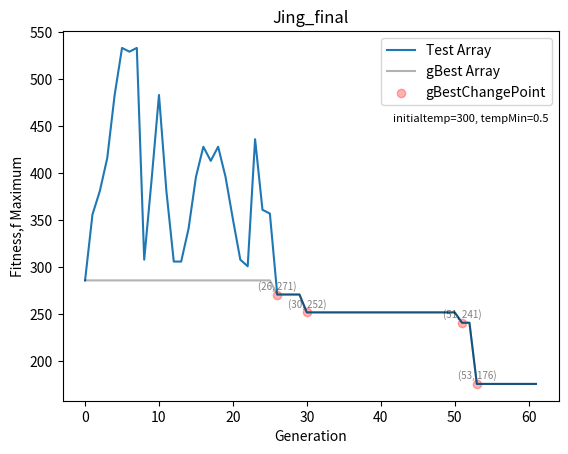

Write the Python code that produced this figure.
### 0521 把圖畫出來，但是低溫要是0.5 整體趨勢看起來才是對的 ##
import random
import math
import numpy as np
import matplotlib.pyplot as plt
distanceMatrix = np.array([[0, 60, 80, 90, 45, 20],
                           [60, 0, 30, 60, 90, 80],
                           [80, 30, 0, 15, 60, 90],
                           [90, 60, 15, 0, 40, 70],
                           [45, 90, 60, 40, 0, 25],
                           [20, 80, 90, 70, 25, 0]])

gasMatrix = np.array([[5, 70, 80],
                      [50, 30, 25],
                      [80, 95, 95],
                      [15, 20, 5],
                      [36, 89, 15],
                      [11, 22, 33]])


### 創建解Class
class TestSolution():
    def __init__(self, array, printArray):
        self.array = array.copy()
        self.printArray = printArray.copy()
        self.fitness = fitnessFunction(distanceMatrix, self.array, self.printArray)


## 創建溫度Class
class Temperature():
    def __init__(self, initialtemp, tempMin):  # 創建溫度的時候，要丟入原始溫度 & 終止計算的最小溫度
        self.initialtemp = initialtemp
        self.temp = initialtemp  # 溫度會 == 初始溫度
        self.tempMin = tempMin


## 設定降溫method
def SlowCooling(temperature, iterationNum):  # 降溫方法
    FireReductionRadio = 0.9  # 溫度下降的比例
    temperature.temp = temperature.initialtemp * (FireReductionRadio ** iterationNum)
    return temperature


## 設定 如何找到gas station method
def findGasStation(current_city, next_city, gasMatrix):
    distance = 0
    current_city_to_min_gas = np.min(gasMatrix[current_city])
    min_gas_index = np.argmin(gasMatrix[current_city])
    gas_Station_num = min_gas_index + 1
    gas_to_next_city = gasMatrix[next_city][min_gas_index]
    distance += current_city_to_min_gas
    distance += gas_to_next_city
    return distance, gas_Station_num , gas_to_next_city


## 計算fitness method
def fitnessFunction(distanceMatrix, solutionArray, printArray):  # 計算fitness的method
    total_distance = 0
    fillUp_distance = 0
    waylist = [x - 1 for x in solutionArray]
    for i in range(len(waylist)):
        current_city = waylist[i]
        if i == len(waylist) - 1:  # 若跑到最後一個點了
            break
        next_city = waylist[i + 1]
        if fillUp_distance >= 20:  # 先判斷前一個distance是不是超過 gas distance
            gas_distance, gasStationNum, gas_to_next_city = findGasStation(current_city, next_city, gasMatrix)
            total_distance += gas_distance
            fillUp_distance = 0
            printArray.insert(i + 1, f"gas station_{gasStationNum}")
            continue
        total_distance += distanceMatrix[current_city][next_city]
        fillUp_distance += distanceMatrix[current_city][next_city]
    return total_distance


## 找到新的解
def getNewArray(distanceMatrix):  # 找到一個新的解
    distanceMatrixRowNum = distanceMatrix.shape[0]
    array = []
    for i in range(distanceMatrixRowNum):  # 若這個matrix是3*3 num==3, range(3)= [0,1,2]
        array.append(i)  # [0,1,2]依序插入到array內
    array = array[1:]  # 把第一個值，也就是0刪掉 #因為我們的頭尾規定都是 0，所以先把第一位數拿掉
    random.shuffle(array)  # 打亂這個array #打亂這裡面的排列
    array.insert(0, 0)  # 在第0位，插入數字 0
    array.append(0)  # 在最後一位插入數字 0
    array = [x + 1 for x in array]  # 把array中的值都加一 if array=[0,1,2] ---> 變成 [1,2,3]
    return array


## 找到隔壁的解
def getNeighborArray(array):
    newArray = array.copy()
    newArray = [x - 1 for x in newArray]  # 把這個array的值都-1
    newArray = newArray[1:]  # 刪掉第一位的0
    newArray = newArray[:-1]  # 刪掉最後一位的0
    pos1 = random.randint(0, len(newArray) - 1)  # 隨機取一位
    pos2 = random.randint(0, len(newArray) - 1)  # 隨機取一位
    if pos1 == pos2:  # 若這麼碰巧的pos1 == pos2 ((會變成新的newArray沒有更新))，所以重新執行這個method
        return getNeighborArray(array)  # 重新執行

    newArray[pos1], newArray[pos2] = newArray[pos2], newArray[pos1]  # 把這兩個位置交換
    newArray.insert(0, 0)  # 在第一位插入0
    newArray.append(0)  # 最後一位插入0
    newArray = [x + 1 for x in newArray]  # 最後把這個array的值都+1
    newPrintArray = newArray.copy()
    return TestSolution(newArray, newPrintArray)


######## ## 創建 退火演算法的 method

def SimulatedAnnealing(distanceMatrix, temperature):  # 要把 workMatrix & 溫度丟進去
    iterationNum = 0  # 從第0代開始
    testArrayList = []
    gBestList = []  # 有更好的gBest時，就存進來
    gBestChangeIndexList = []  # 這是索引gBest更動時的位置 ((後續可以丟到陣列中拿到fitness值

    #### 初代解 ####
    initArray = getNewArray(distanceMatrix)
    initPrintArray = initArray.copy()
    # print(initArray)
    testArray = TestSolution(initArray, initPrintArray)
    print(f"initArray= {initArray}, initPrintArray= {initPrintArray}")
    print(f"第{iterationNum}代，array= {testArray.array},PrintArray= {testArray.printArray}, fitness= {testArray.fitness}, temperature= {temperature.temp:.2f} ")
    gBestArray = testArray  # 同時創造一個新的gBestArray來記錄

    testArrayList.append(testArray)
    gBestList.append(gBestArray)
    #### 執行後續演算 ####
    while temperature.temp > temperature.tempMin:  ##在溫度沒有低到"低溫標準"，都繼續執行計算
        iterationNum += 1
        tmpTestArray = getNeighborArray(testArray.array)  ##創建一個tmpTestArray ((從獲得鄰近解method創建

        ### 第一個情況，新的解比舊的解好 ### ((要找到比較小的答案))
        if tmpTestArray.fitness < testArray.fitness:
            testArray = tmpTestArray  # 讓tmp取代test

            temperature = SlowCooling(temperature, iterationNum)  # 每個iteration就降溫一次
            print(f"第{iterationNum}代，array= {testArray.array},PrintArray= {testArray.printArray}, fitness= {testArray.fitness}, temperature= {temperature.temp:.2f} ")
            ### 若tmpTest > gBest 就要把索引值存到 gBestChangeIndexList
            if tmpTestArray.fitness < gBestArray.fitness:
                gBestArray = tmpTestArray
                gBestChangeIndexList.append(iterationNum)  # 紀錄哪一個iteration有變得更好

        ### 第二個情況，新的解沒有比舊的解好 # 就要計算 delta & movePossibility & 隨機生成 r
        elif tmpTestArray.fitness > testArray.fitness:  # (找最小值，所以比較大的就是比較不好的)
            r = np.random.rand()  # 隨機創造0~1之間的數
            delta = tmpTestArray.fitness - testArray.fitness  # 參照公式
            # print(f"r= {r}, delta= {delta}")
            movePossibility = math.exp(-delta / temperature.temp)  # 參照公式
            # print(f"r= {r}, delta= {delta}, movePossibility= {movePossibility}")
            ## 若 r < movePossibility
            if r < movePossibility: # 若隨機變數r < 移動機率 movePossibility
                testArray = tmpTestArray # 就move粒子，讓新的取代舊的
                temperature = SlowCooling(temperature, iterationNum)  # 每個iteration就降溫一次
                print(f"第{iterationNum}代，array= {testArray.array},PrintArray= {testArray.printArray}, fitness= {testArray.fitness}, temperature= {temperature.temp:.2f} ")

                ### 若tmpTest > gBest 就要把索引值存到 gBestChangeIndexList
                if tmpTestArray.fitness < gBestArray.fitness:
                    gBestArray = tmpTestArray
                    gBestChangeIndexList.append(iterationNum)  # 紀錄哪一個iteration有變得更好
            ## 若 r > movePossibility: #就降溫而已
            else:
                temperature = SlowCooling(temperature, iterationNum)  # 每個iteration就降溫一次
                print(f"第{iterationNum}代，array= {testArray.array},PrintArray= {testArray.printArray}, fitness= {testArray.fitness}, temperature= {temperature.temp:.2f} ")

        else: #不移動粒子，就只做改變溫度
            temperature = SlowCooling(temperature, iterationNum)  # 每個iteration就降溫一次
            print(f"第{iterationNum}代，array= {testArray.array},PrintArray= {testArray.printArray}, fitness= {testArray.fitness}, temperature= {temperature.temp:.2f} ")

        testArrayList.append(testArray)
        gBestList.append(gBestArray)

    print()
    return testArrayList, gBestList, gBestChangeIndexList, iterationNum


testMatrix = np.array([[0, 5, 10, 12],
                       [5, 0, 8, 15],
                       [10, 8, 0, 18],
                       [12, 15, 18, 0]])

# ==============================================================================================

testMatrix = np.array([[0, 5, 10, 12],
                       [5, 0, 8, 15],
                       [10, 8, 0, 18],
                       [12, 15, 18, 0]])

testArray = [1, 3, 2, 4, 1]
TestArray = TestSolution([1, 3, 2, 4, 1], [1, 3, 2, 4, 1])


# #===============================================================================
# # 創建溫度

print("M11105102")
print("Jing's SA_assignment")
initialtemp = 300
tempMin = 0.5
temperature = Temperature(initialtemp, tempMin)  ### 創建溫度
print(f"初始溫度temp={temperature.initialtemp}\t低溫限制tempMin={temperature.tempMin}")  ### 印出 溫度設定
print()
#
# ####### STEP 03 執行退火演算法 SimulatedAnnealing  #####################
#
testArrayList, gBestList, gBestChangeIndexList, iterationNum = SimulatedAnnealing(distanceMatrix, temperature)

########################################################################

######## 創建 testArrayListFitness #把每一代的fitness裝進去
testArrayListFitness = []
for i in testArrayList:
    testArrayListFitness.append(i.fitness)
# print(testArrayListFitness)
# print(len(testArrayListFitness))
# print(iterationNum + 1)

######## 把 gBestChangeIndexList 丟到 testArrayListFitness找到轉折點
######## 這是要拿來畫得到更好的gBest圖點圖

gBestChange_index_fitness = []
# print(gBestChangeIndexList)
for i in gBestChangeIndexList:
    gBestChange_index_fitness.append(testArrayListFitness[i])

# print(gBestChange_index_fitness)

gBestListFitness = []
for i in gBestList:
    gBestListFitness.append(i.fitness)
# print(gBestListFitness)
print(f"初始溫度temp={temperature.initialtemp}\t低溫限制tempMin={temperature.tempMin}") ### 印出 溫度設定Z
print(f"總共執行了 {iterationNum} 代")
print(f"final_出現在第 {gBestChangeIndexList[-1]} 代, final_gBest = {gBestList[-1].printArray}, final_gBest_fitness= {gBestListFitness[-1]}")

# end = time.process_time()

# print(f"找到所有解的執行時間: ", (end - start))
################## STEP 04 繪圖 #############################

plt.title("Jing_final")
iteration_ = np.arange(0, len(testArrayListFitness), 1)
plt.xlabel("Generation")
plt.ylabel("Fitness,f Maximum")
plt.plot(iteration_, testArrayListFitness, label="Test Array")  # 這是每一個iteration的fitness走勢

plt.plot(iteration_, gBestListFitness, c="black", alpha=0.3, label="gBest Array")  # 這是gBest的fitness走勢

# 這是把點位置的x軸==gBestChangeIndexList y軸==gBestChange_index_fitness 的文字描述((寫出座標位置))
for i in range(len(gBestChangeIndexList)):
    x = gBestChangeIndexList[i]
    y = gBestChange_index_fitness[i]
    plt.text(x, y + 3, f"({x}, {y})", fontsize=7, ha='center', va='bottom', alpha=0.5)

plt.scatter(gBestChangeIndexList, gBestChange_index_fitness, alpha=0.3, c="r" , label = "gBestChangePoint") #這是把gBestChange的點標示出來
plt.legend(loc='upper right')  # 顯示圖例 #放在圖的右下角

text = f'initialtemp={temperature.initialtemp}, tempMin={temperature.tempMin}'
plt.text(0.98, 0.75, text, fontsize=8, ha='right', va='bottom', transform=plt.gca().transAxes)
plt.show()
